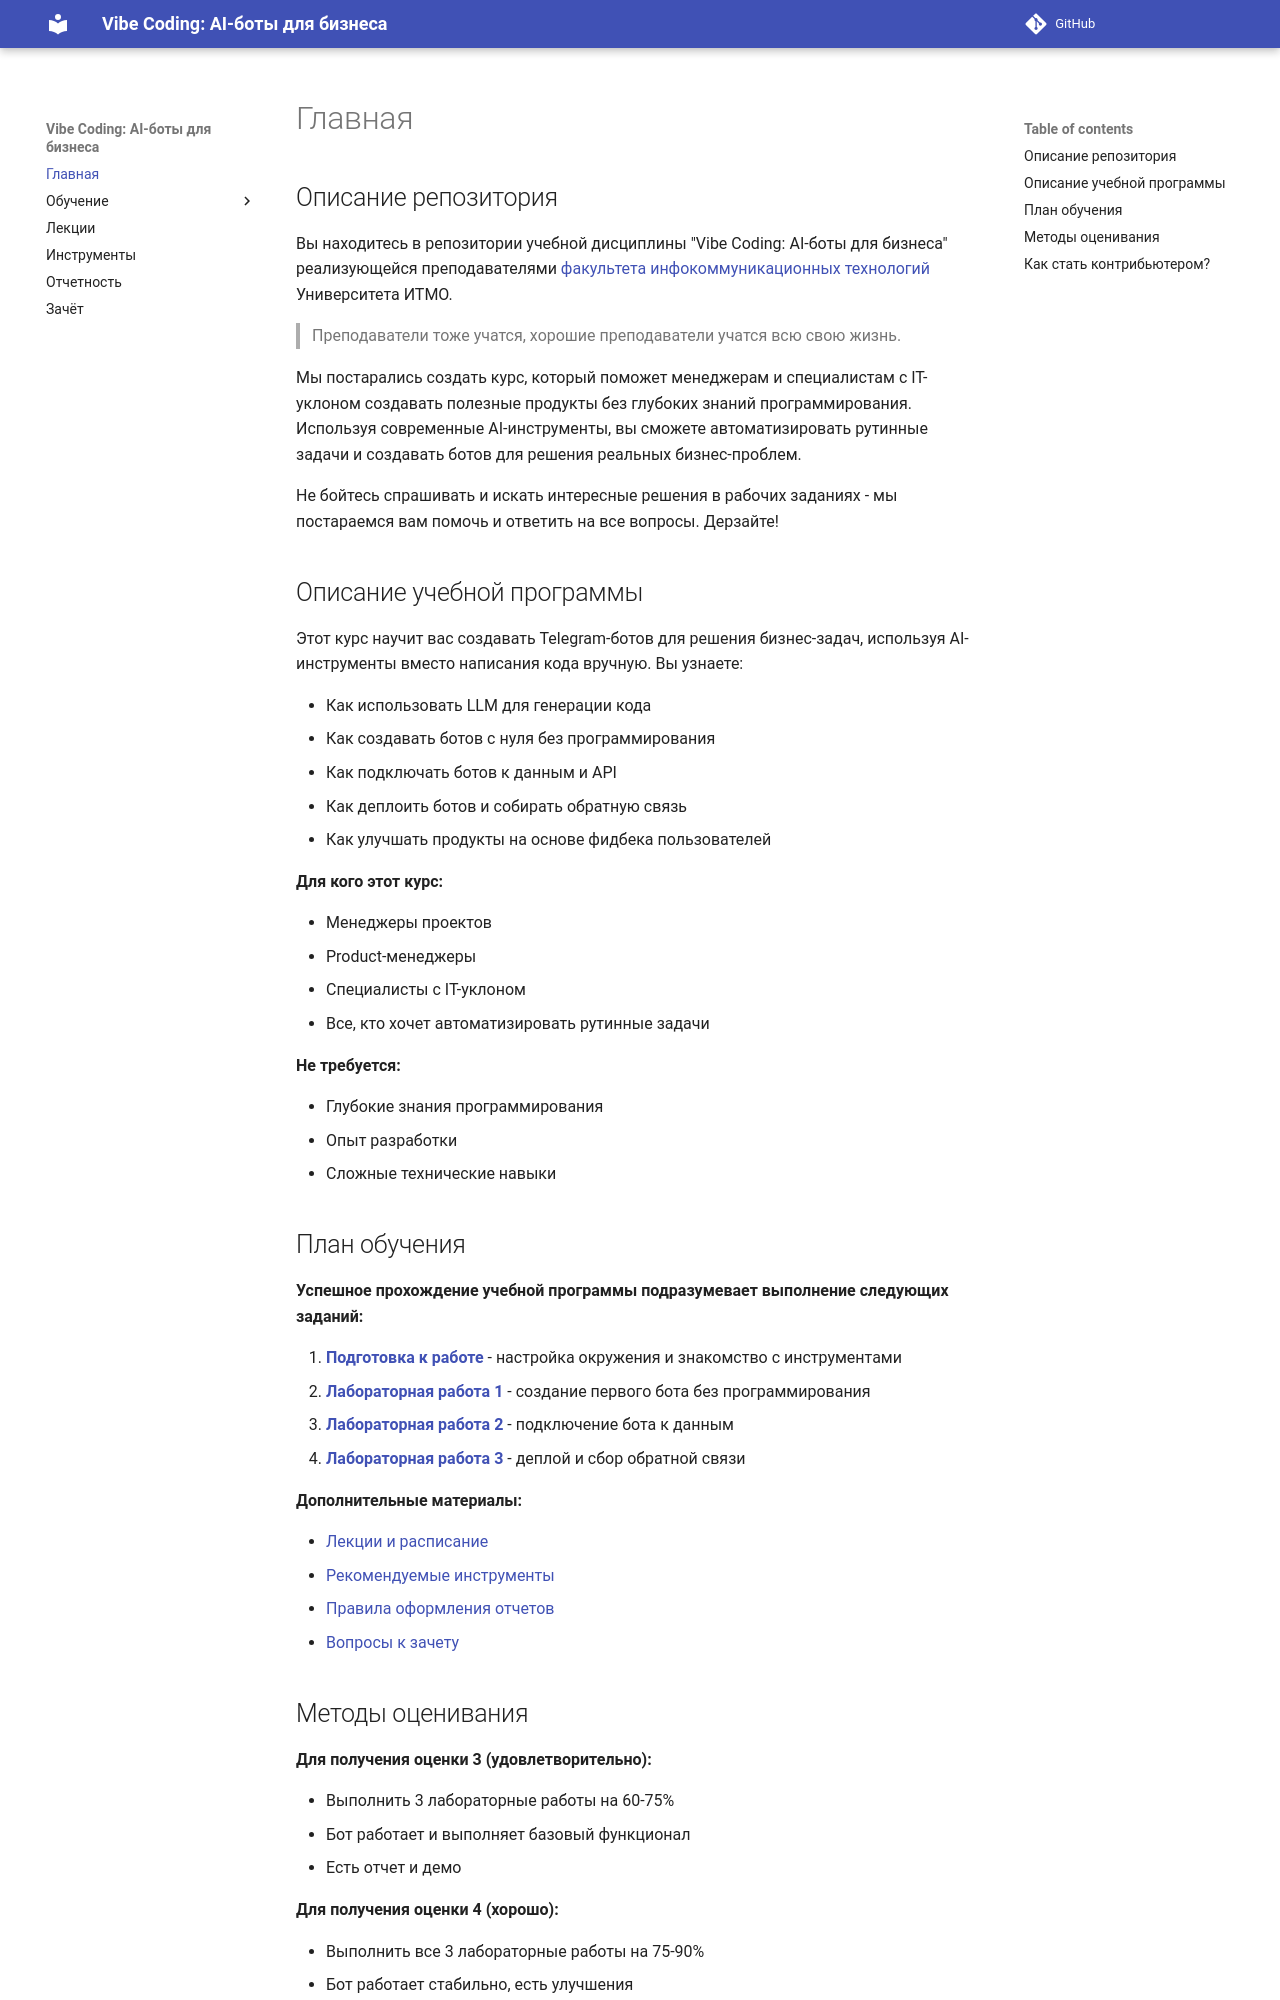

repository: itmo-ict-faculty/vibe-coding-for-business · page: index.html · generator: mkdocs

## Описание репозитория

Вы находитесь в репозитории учебной дисциплины "Vibe Coding: AI-боты для бизнеса" реализующейся преподавателями [факультета инфокоммуникационных технологий](https://fict.itmo.ru) Университета ИТМО.

> Преподаватели тоже учатся, хорошие преподаватели учатся всю свою жизнь.

Мы постарались создать курс, который поможет менеджерам и специалистам с IT-уклоном создавать полезные продукты без глубоких знаний программирования. Используя современные AI-инструменты, вы сможете автоматизировать рутинные задачи и создавать ботов для решения реальных бизнес-проблем.

Не бойтесь спрашивать и искать интересные решения в рабочих заданиях - мы постараемся вам помочь и ответить на все вопросы. Дерзайте! 

## Описание учебной программы

Этот курс научит вас создавать Telegram-ботов для решения бизнес-задач, используя AI-инструменты вместо написания кода вручную. Вы узнаете:

- Как использовать LLM для генерации кода
- Как создавать ботов с нуля без программирования
- Как подключать ботов к данным и API
- Как деплоить ботов и собирать обратную связь
- Как улучшать продукты на основе фидбека пользователей

**Для кого этот курс:**

- Менеджеры проектов
- Product-менеджеры
- Специалисты с IT-уклоном
- Все, кто хочет автоматизировать рутинные задачи

**Не требуется:**

- Глубокие знания программирования
- Опыт разработки
- Сложные технические навыки

## План обучения

**Успешное прохождение учебной программы подразумевает выполнение следующих заданий:**

1. **[Подготовка к работе](preparation.md)** - настройка окружения и знакомство с инструментами
2. **[Лабораторная работа 1](labs/lab1.md)** - создание первого бота без программирования
3. **[Лабораторная работа 2](labs/lab2.md)** - подключение бота к данным
4. **[Лабораторная работа 3](labs/lab3.md)** - деплой и сбор обратной связи

**Дополнительные материалы:**

- [Лекции и расписание](schedule.md)
- [Рекомендуемые инструменты](tools.md)
- [Правила оформления отчетов](report.md)
- [Вопросы к зачету](exam.md)
